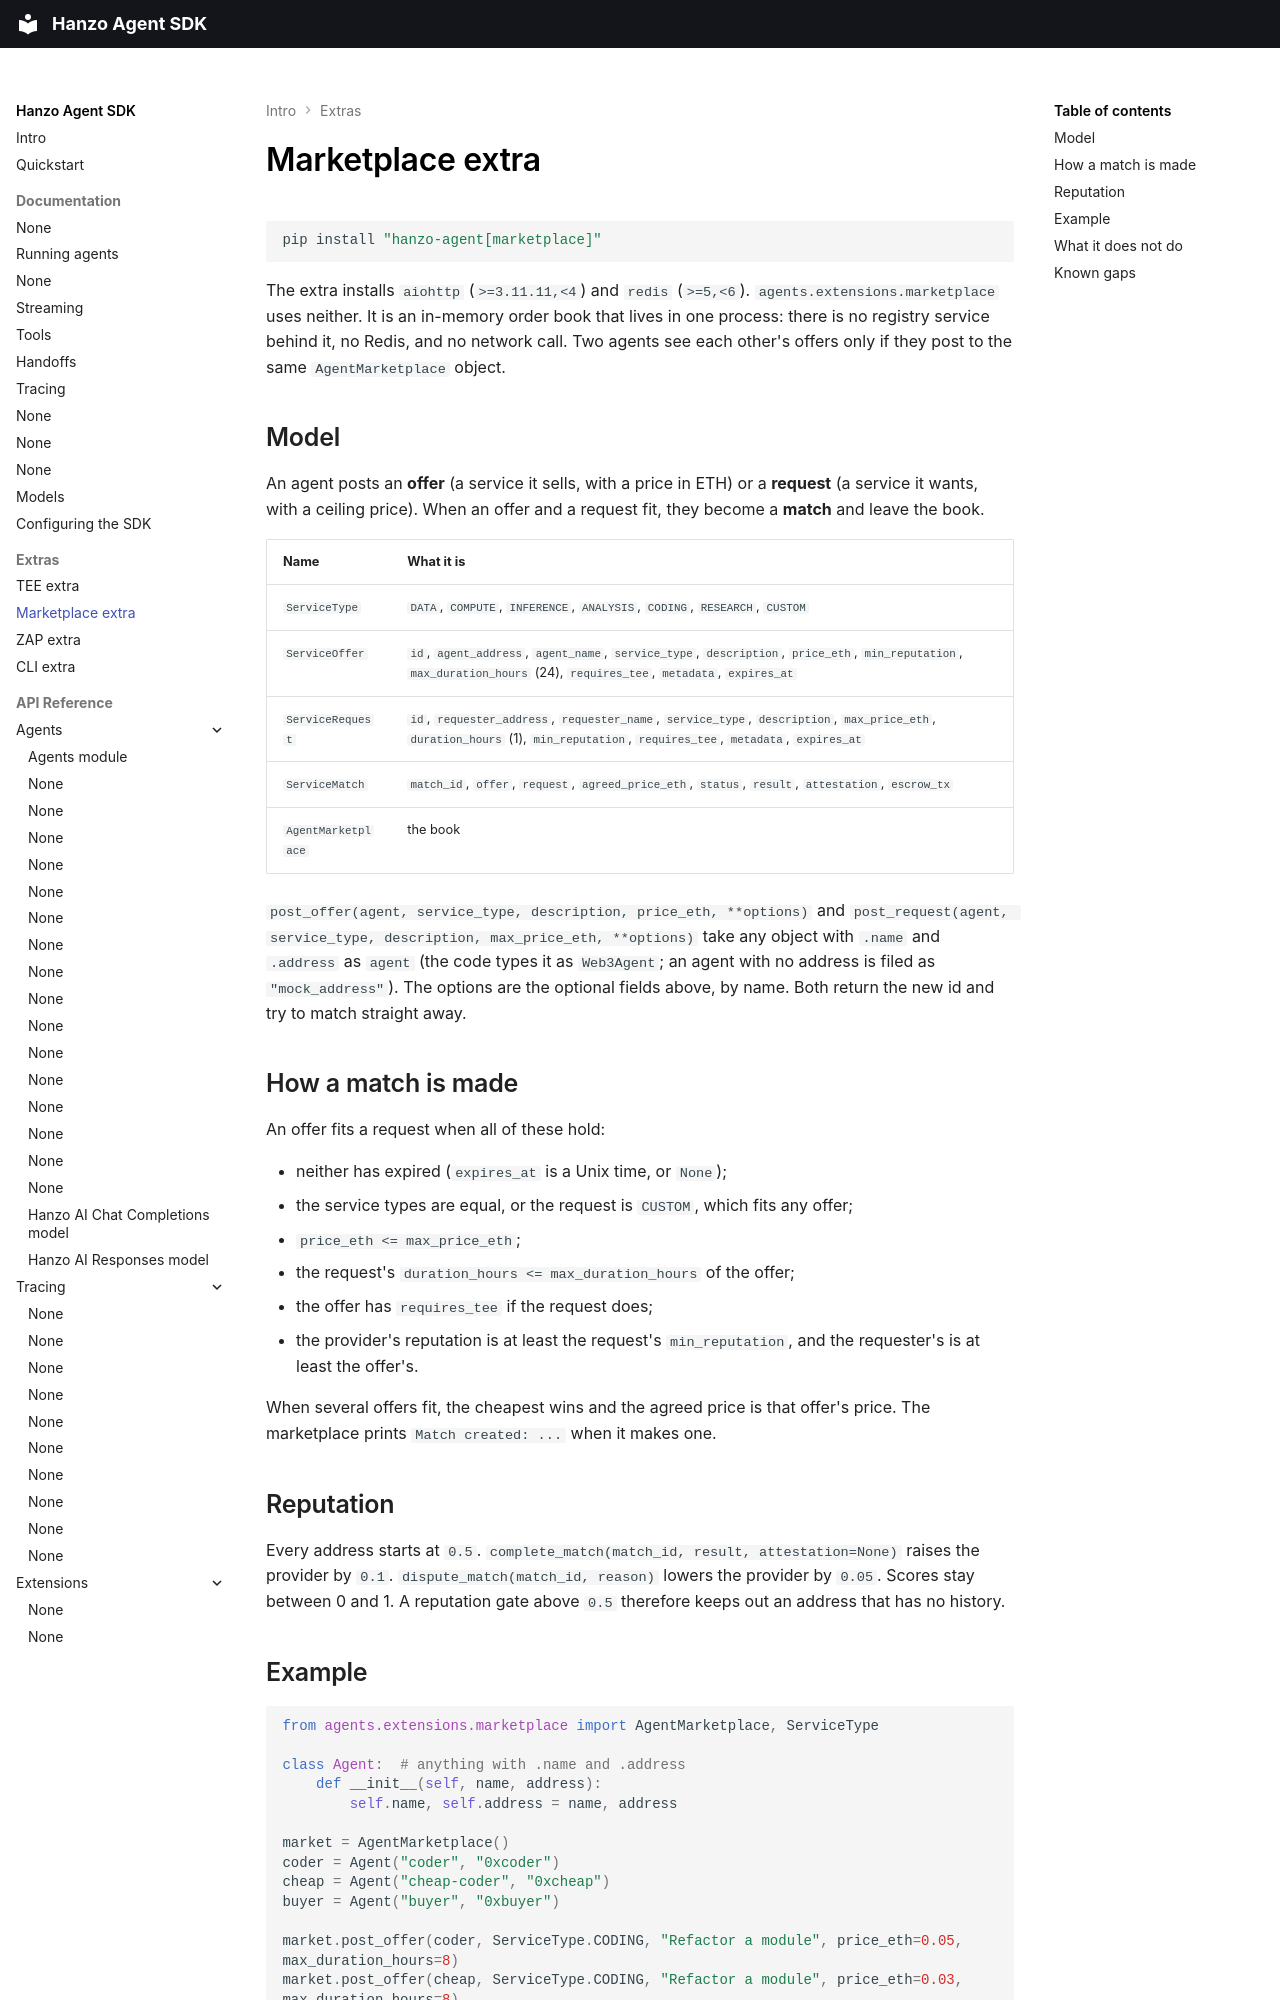

repository: hanzoai/agent · page: extras-marketplace/index.html · generator: mkdocs

# Marketplace extra

```bash
pip install "hanzo-agent[marketplace]"
```

The extra installs `aiohttp` (`>=3.11.11,<4`) and `redis` (`>=5,<6`). `agents.extensions.marketplace` uses neither. It is an in-memory order book that lives in one process: there is no registry service behind it, no Redis, and no network call. Two agents see each other's offers only if they post to the same `AgentMarketplace` object.

## Model

An agent posts an **offer** (a service it sells, with a price in ETH) or a **request** (a service it wants, with a ceiling price). When an offer and a request fit, they become a **match** and leave the book.

| Name | What it is |
|---|---|
| `ServiceType` | `DATA`, `COMPUTE`, `INFERENCE`, `ANALYSIS`, `CODING`, `RESEARCH`, `CUSTOM` |
| `ServiceOffer` | `id`, `agent_address`, `agent_name`, `service_type`, `description`, `price_eth`, `min_reputation`, `max_duration_hours` (24), `requires_tee`, `metadata`, `expires_at` |
| `ServiceRequest` | `id`, `requester_address`, `requester_name`, `service_type`, `description`, `max_price_eth`, `duration_hours` (1), `min_reputation`, `requires_tee`, `metadata`, `expires_at` |
| `ServiceMatch` | `match_id`, `offer`, `request`, `agreed_price_eth`, `status`, `result`, `attestation`, `escrow_tx` |
| `AgentMarketplace` | the book |

`post_offer(agent, service_type, description, price_eth, **options)` and `post_request(agent, service_type, description, max_price_eth, **options)` take any object with `.name` and `.address` as `agent` (the code types it as `Web3Agent`; an agent with no address is filed as `"mock_address"`). The options are the optional fields above, by name. Both return the new id and try to match straight away.

## How a match is made

An offer fits a request when all of these hold:

- neither has expired (`expires_at` is a Unix time, or `None`);
- the service types are equal, or the request is `CUSTOM`, which fits any offer;
- `price_eth <= max_price_eth`;
- the request's `duration_hours <= max_duration_hours` of the offer;
- the offer has `requires_tee` if the request does;
- the provider's reputation is at least the request's `min_reputation`, and the requester's is at least the offer's.

When several offers fit, the cheapest wins and the agreed price is that offer's price. The marketplace prints `Match created: ...` when it makes one.

## Reputation

Every address starts at `0.5`. `complete_match(match_id, result, attestation=None)` raises the provider by `0.1`. `dispute_match(match_id, reason)` lowers the provider by `0.05`. Scores stay between 0 and 1. A reputation gate above `0.5` therefore keeps out an address that has no history.
